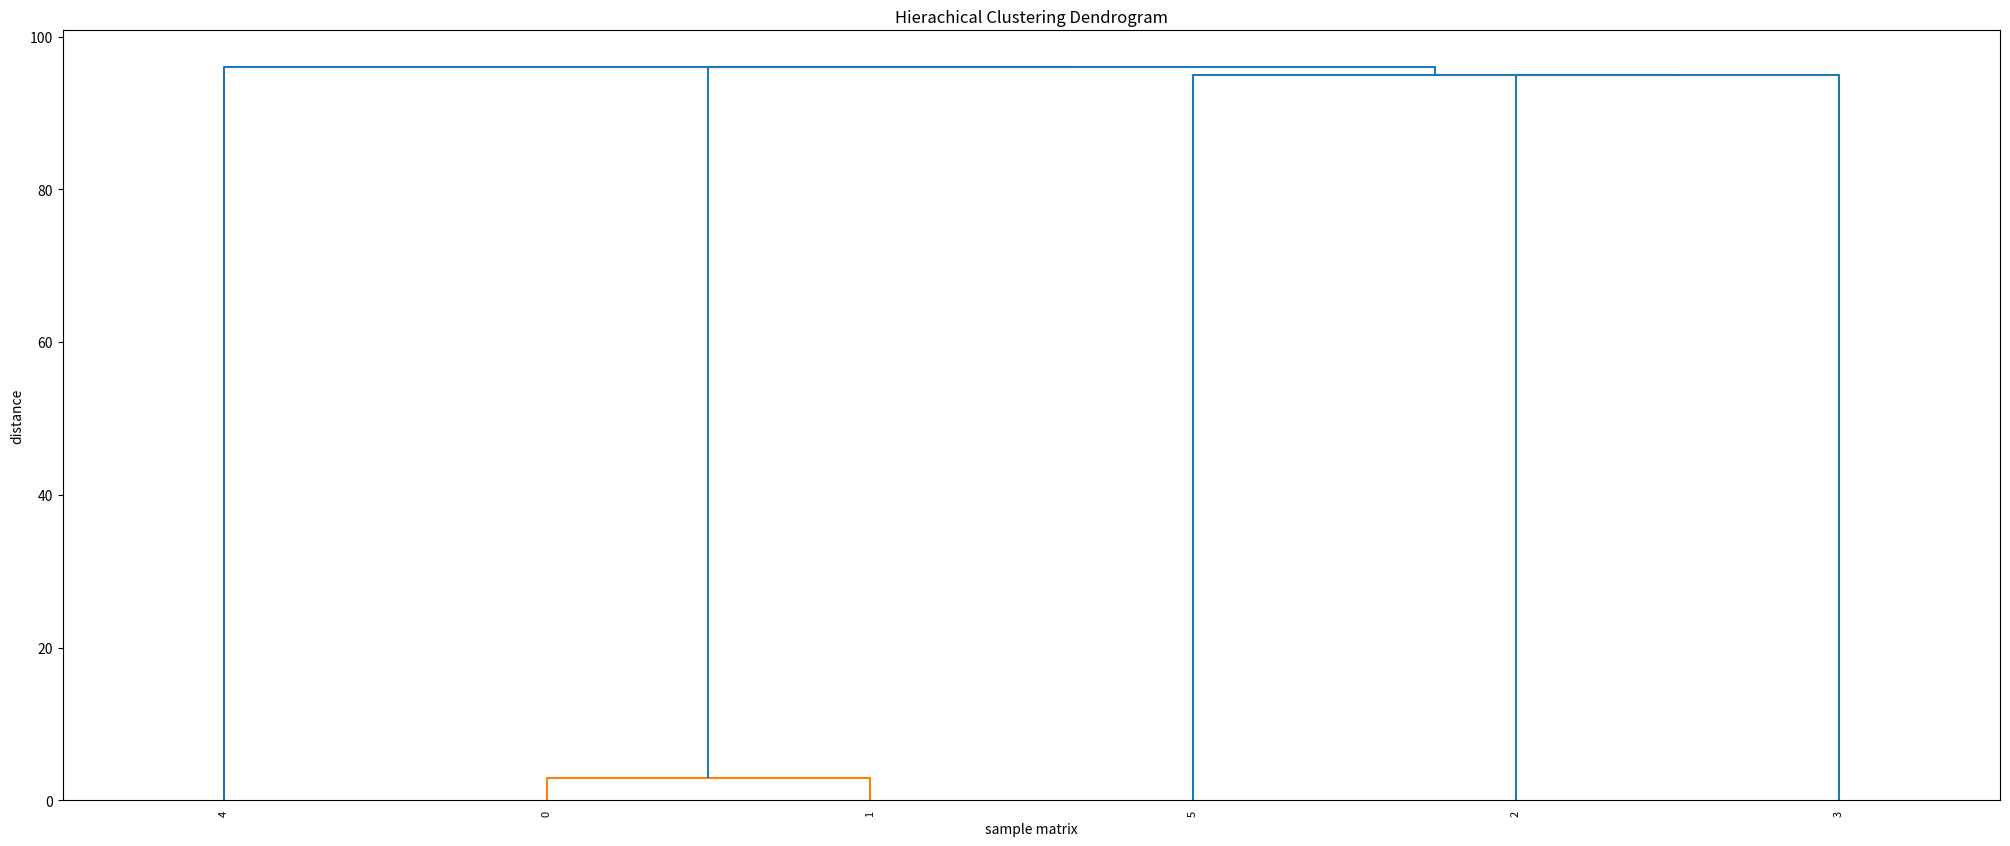

Write the Python code that produced this figure.
from scipy.cluster.hierarchy import dendrogram, linkage, cophenet
from scipy.spatial.distance import pdist
import matplotlib.pyplot as plt
import sys
import random
import math
import numpy as np
from numpy import array
import scipy.spatial.distance as ssd


points_array = [[21.16935483870968, 22.721774193548384, 78.60887096774192, 40.685483870967744],
                [87.74285714285716, 17.323214285714293, 36.76964285714287, 16.144642857142863]]

matrix = []


def fill_cell(row, column, arr, matr):
    # row = 1
    # column = 0
    matr[row][column] = math.sqrt(
        (arr[0][column] - arr[0][row + 1]) ** 2 + (arr[1][column] - arr[1][row + 1]) ** 2
    )
    return matr[row][column]


def build_matrix(coord_array, mtx):
    mtx_depth = len(coord_array[0]) - 1
    for i in range(0, mtx_depth):
        mtx.append([0])
        for j in range(0, i):
            mtx[i].append(0)
    # print(mtx[1][0])
    row_length = 1
    for item in range(0, mtx_depth):
        for i in range(0, row_length):
            mtx[item][i] = fill_cell(item, i, coord_array, mtx)
        row_length += 1
    print(mtx)
    return mtx


"""

test_matrix = [[0, 12.3214, 64.2314],
               [12.3214, 0, 11.21],
               [64.2314, 11.21, 0]]
test_matrix_a = array(test_matrix)
dist_matrix = ssd.squareform(test_matrix_a)
print(dist_matrix)
"""

to_vector = [[3], [97, 96], [96, 98, 97], [96, 98, 97, 95], [98, 98, 97, 95, 98]]
one_list = []
for i in range(0, len(to_vector)):
    for j in range(0, len(to_vector[i])):
        one_list.append(to_vector[i][j])
a = np.array(one_list)
print(a)

Z = linkage(a, 'single')
plt.figure(figsize=(25, 10))
plt.title('Hierachical Clustering Dendrogram')
plt.xlabel('sample matrix')
plt.ylabel('distance')
dendrogram(Z,
           truncate_mode='lastp',
           p=12,
           show_leaf_counts=True,
           leaf_rotation=90.,
           leaf_font_size=8,
           show_contracted=True, )
plt.show()
#print(Z)

#build_matrix(points_array, matrix)
